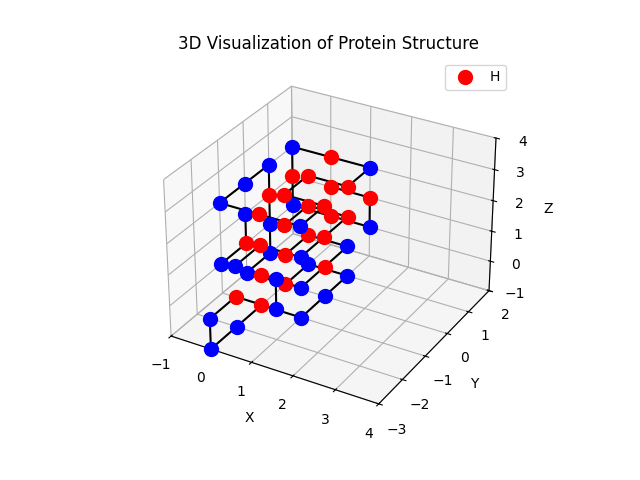

The table this chart was drawn from, first rows:
Index, Type, Position
0, H, [0 0 0]
1, H, [0 1 0]
2, P, [1 1 0]
3, H, [1 0 0]
4, P, [ 1 -1  0]
5, H, [ 0 -1  0]
6, P, [-1 -1  0]
7, H, [-1  0  0]
8, P, [-1  0  1]
9, H, [0 0 1]
10, H, [0 1 1]
11, H, [1 1 1]
12, H, [1 0 1]
13, P, [ 1 -1  1]
14, H, [ 0 -1  1]
15, P, [ 0 -2  1]
16, P, [ 1 -2  1]
17, P, [ 1 -2  0]
18, H, [ 0 -2  0]
19, P, [ 0 -3  0]
20, P, [ 0 -3 -1]
21, P, [ 0 -2 -1]
22, H, [ 0 -1 -1]
23, P, [ 1 -1 -1]
24, P, [ 1  0 -1]
25, P, [ 1  1 -1]
26, P, [ 0  1 -1]
27, H, [ 0  0 -1]
28, P, [-1  0 -1]
29, P, [-1  1 -1]
30, P, [-1  1  0]
31, H, [-1  1  1]
32, P, [-1  1  2]
33, P, [-1  0  2]
34, P, [-1 -1  2]
35, H, [ 0 -1  2]
36, P, [ 1 -1  2]
37, H, [1 0 2]
38, H, [0 0 2]
39, H, [0 1 2]
40, H, [1 1 2]
41, P, [1 2 2]
42, H, [0 2 2]
43, P, [-1  2  2]
44, H, [-1  2  1]
45, P, [-1  2  0]
46, H, [0 2 0]
47, P, [1 2 0]
48, H, [1 2 1]
49, H, [0 2 1]
